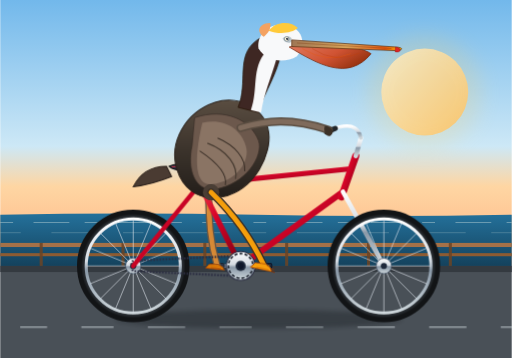
t = 0.00 s
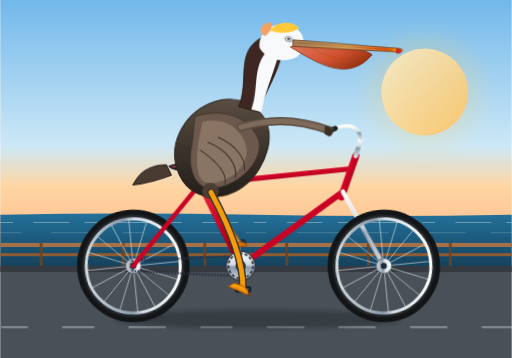
t = 0.38 s
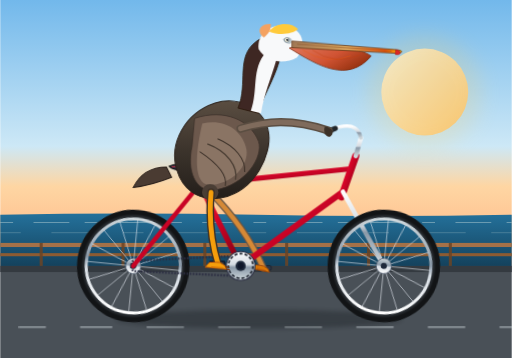
t = 0.83 s
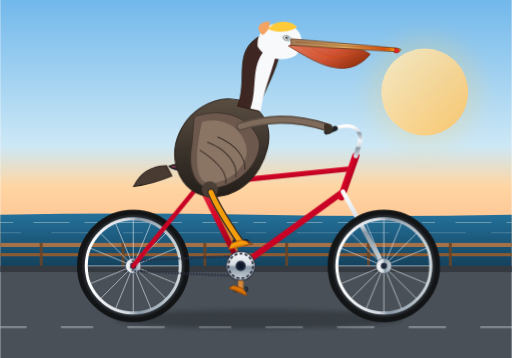
t = 1.20 s
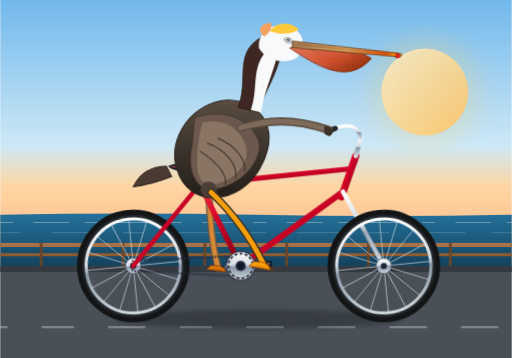
t = 1.58 s
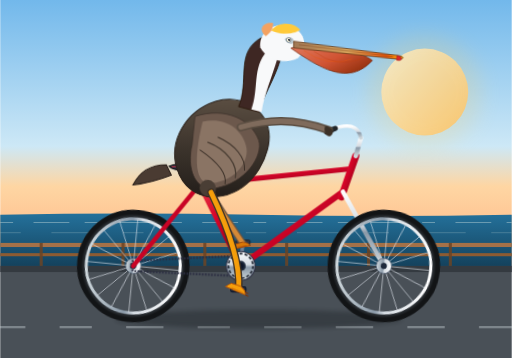
t = 2.03 s

The animated SVG that drew these frames (rendered in a browser with its animation timeline set to each time). Animation: 9 CSS @keyframes rules; one cycle of 2.40 s, repeats indefinitely.

<svg xmlns="http://www.w3.org/2000/svg" viewBox="0 0 1000 700" width="100%" height="100%">
  <defs>
    <!-- Background Sky & Ocean Gradients -->
    <linearGradient id="skyGrad" x1="0%" y1="0%" x2="0%" y2="100%">
      <stop offset="0%" stop-color="#72b8eb" />
      <stop offset="55%" stop-color="#cde8f6" />
      <stop offset="70%" stop-color="#fed6a3" />
      <stop offset="100%" stop-color="#ffb182" />
    </linearGradient>

    <linearGradient id="oceanGrad" x1="0%" y1="0%" x2="0%" y2="100%">
      <stop offset="0%" stop-color="#24719b" />
      <stop offset="100%" stop-color="#14425d" />
    </linearGradient>

    <linearGradient id="sunGrad" x1="0%" y1="0%" x2="100%" y2="100%">
      <stop offset="0%" stop-color="#fff5db" />
      <stop offset="100%" stop-color="#ffbd59" />
    </linearGradient>

    <!-- Metallic Frame & Wheel Gradients -->
    <linearGradient id="frameGrad" x1="0%" y1="0%" x2="100%" y2="100%">
      <stop offset="0%" stop-color="#e63946" />
      <stop offset="40%" stop-color="#d90429" />
      <stop offset="100%" stop-color="#7b0012" />
    </linearGradient>

    <linearGradient id="chromeGrad" x1="0%" y1="0%" x2="0%" y2="100%">
      <stop offset="0%" stop-color="#ffffff" />
      <stop offset="45%" stop-color="#d4dbe2" />
      <stop offset="55%" stop-color="#8a99a8" />
      <stop offset="100%" stop-color="#cfd8dc" />
    </linearGradient>

    <radialGradient id="rubberGrad" cx="50%" cy="50%" r="50%">
      <stop offset="85%" stop-color="#212529" />
      <stop offset="92%" stop-color="#343a40" />
      <stop offset="100%" stop-color="#121416" />
    </radialGradient>

    <!-- Pelican Shading Gradients -->
    <linearGradient id="pouchGrad" x1="0%" y1="0%" x2="100%" y2="50%">
      <stop offset="0%" stop-color="#e07a5f" />
      <stop offset="60%" stop-color="#d05333" />
      <stop offset="100%" stop-color="#9a3412" />
    </linearGradient>

    <linearGradient id="billGrad" x1="0%" y1="0%" x2="100%" y2="0%">
      <stop offset="0%" stop-color="#a07855" />
      <stop offset="50%" stop-color="#d8a45b" />
      <stop offset="85%" stop-color="#ea580c" />
      <stop offset="100%" stop-color="#ffb703" />
    </linearGradient>

    <linearGradient id="pelicanBodyGrad" x1="0%" y1="0%" x2="0%" y2="100%">
      <stop offset="0%" stop-color="#5a4d41" />
      <stop offset="50%" stop-color="#3c342c" />
      <stop offset="100%" stop-color="#231e1a" />
    </linearGradient>

    <!-- Spoked Wheel Definition (axle at 0,0, radius 100) -->
    <g id="spoked-wheel">
      <!-- Outer tire & rim -->
      <circle cx="0" cy="0" r="102" fill="none" stroke="url(#rubberGrad)" stroke-width="16" />
      <circle cx="0" cy="0" r="94" fill="none" stroke="#222" stroke-width="1.5" stroke-dasharray="2,3" />
      <circle cx="0" cy="0" r="92" fill="none" stroke="url(#chromeGrad)" stroke-width="6" />
      <!-- Spokes (16 spokes: 8 crossed lines) -->
      <g stroke="#e2e8f0" stroke-width="1.5" opacity="0.8">
        <line x1="-91" y1="0" x2="91" y2="0" />
        <line x1="0" y1="-91" x2="0" y2="91" />
        <line x1="-64.3" y1="-64.3" x2="64.3" y2="64.3" />
        <line x1="-64.3" y1="64.3" x2="64.3" y2="-64.3" />
        <line x1="-84.1" y1="-34.8" x2="84.1" y2="34.8" />
        <line x1="-34.8" y1="-84.1" x2="34.8" y2="84.1" />
        <line x1="-84.1" y1="34.8" x2="84.1" y2="-34.8" />
        <line x1="-34.8" y1="84.1" x2="34.8" y2="-84.1" />
      </g>
      <!-- Hub -->
      <circle cx="0" cy="0" r="15" fill="url(#chromeGrad)" stroke="#475569" stroke-width="1.5" />
      <circle cx="0" cy="0" r="6" fill="#1e293b" />
    </g>
  </defs>

  <style><![CDATA[
    /* Continuous animations synced across 1.6s pedaling cycle */
    :root {
      --pedal-speed: 1.6s;
    }

    /* Wheel revolution */
    .wheel-rotate {
      animation: rotateWheels var(--pedal-speed) linear infinite;
    }
    .wheel-rear {
      transform-origin: 260px 520px;
    }
    .wheel-front {
      transform-origin: 750px 520px;
    }

    @keyframes rotateWheels {
      0% { transform: rotate(0deg); }
      100% { transform: rotate(360deg); }
    }

    /* Crank Arm Revolutions */
    .crank-arm-1 {
      transform-origin: 470px 520px;
      animation: rotateWheels var(--pedal-speed) linear infinite;
    }
    .crank-arm-2 {
      transform-origin: 470px 520px;
      animation: rotateWheels var(--pedal-speed) linear infinite;
      animation-delay: calc(var(--pedal-speed) * -0.5);
    }

    /* Pedals stay horizontally counter-rotated relative to crank */
    .pedal-counter-rotate {
      animation: counterRotate var(--pedal-speed) linear infinite;
    }
    .pedal-counter-rotate-back {
      animation: counterRotate var(--pedal-speed) linear infinite;
      animation-delay: calc(var(--pedal-speed) * -0.5);
    }

    @keyframes counterRotate {
      0% { transform: rotate(0deg); }
      100% { transform: rotate(-360deg); }
    }

    /* Pelvis / Body gentle riding bounce */
    .pelican-rider {
      animation: bodyBounce var(--pedal-speed) ease-in-out infinite;
      transform-origin: 410px 300px;
    }
    @keyframes bodyBounce {
      0%, 100% { transform: translateY(0px) rotate(0deg); }
      25% { transform: translateY(-2px) rotate(0.6deg); }
      50% { transform: translateY(1.5px) rotate(0deg); }
      75% { transform: translateY(-2px) rotate(-0.6deg); }
    }

    /* Leg IK Movement: Near (Left) Leg */
    .leg-near {
      animation: legNearMove var(--pedal-speed) linear infinite;
    }
    @keyframes legNearMove {
      /* R: 46px crank around (470, 520)
         0%   (angle 0°):   Pedal=(516, 520) -> Leg extended forward-down
         25%  (angle 90°):  Pedal=(470, 566) -> Lowest position, leg stretched
         50%  (angle 180°): Pedal=(424, 520) -> Pedal backwards-up
         75%  (angle 270°): Pedal=(470, 474) -> Highest position, knee tightly bent
      */
      0% {
        d: path("M 412 376 Q 478 440 516 520");
      }
      12.5% {
        d: path("M 412 376 Q 488 472 503 553");
      }
      25% {
        d: path("M 412 376 Q 475 500 470 566");
      }
      37.5% {
        d: path("M 412 376 Q 442 490 437 553");
      }
      50% {
        d: path("M 412 376 Q 405 455 424 520");
      }
      62.5% {
        d: path("M 412 376 Q 408 425 437 487");
      }
      75% {
        d: path("M 412 376 Q 426 410 470 474");
      }
      87.5% {
        d: path("M 412 376 Q 460 415 503 487");
      }
      100% {
        d: path("M 412 376 Q 478 440 516 520");
      }
    }

    /* Foot (Near/Left) - tracks pedal 1 */
    .foot-near {
      animation: footNearMove var(--pedal-speed) linear infinite;
    }
    @keyframes footNearMove {
      0%   { transform: translate(516px, 520px) rotate(10deg); }
      25%  { transform: translate(470px, 566px) rotate(22deg); }
      50%  { transform: translate(424px, 520px) rotate(5deg); }
      75%  { transform: translate(470px, 474px) rotate(-15deg); }
      100% { transform: translate(516px, 520px) rotate(10deg); }
    }

    /* Leg IK Movement: Far (Right) Leg (Offset by 180° / 50%) */
    .leg-far {
      animation: legFarMove var(--pedal-speed) linear infinite;
    }
    @keyframes legFarMove {
      0% {
        d: path("M 408 373 Q 405 455 424 520");
      }
      12.5% {
        d: path("M 408 373 Q 408 425 437 487");
      }
      25% {
        d: path("M 408 373 Q 426 410 470 474");
      }
      37.5% {
        d: path("M 408 373 Q 460 415 503 487");
      }
      50% {
        d: path("M 408 373 Q 478 440 516 520");
      }
      62.5% {
        d: path("M 408 373 Q 488 472 503 553");
      }
      75% {
        d: path("M 408 373 Q 475 500 470 566");
      }
      87.5% {
        d: path("M 408 373 Q 442 490 437 553");
      }
      100% {
        d: path("M 408 373 Q 405 455 424 520");
      }
    }

    /* Foot (Far/Right) - tracks pedal 2 */
    .foot-far {
      animation: footFarMove var(--pedal-speed) linear infinite;
    }
    @keyframes footFarMove {
      0%   { transform: translate(424px, 520px) rotate(5deg); }
      25%  { transform: translate(470px, 474px) rotate(-15deg); }
      50%  { transform: translate(516px, 520px) rotate(10deg); }
      75%  { transform: translate(470px, 566px) rotate(22deg); }
      100% { transform: translate(424px, 520px) rotate(5deg); }
    }

    /* Subtle breeze on head plume and pouch */
    .breeze-flutter {
      animation: flutter 2.4s ease-in-out infinite alternate;
      transform-origin: 520px 145px;
    }
    @keyframes flutter {
      0% { transform: rotate(0deg); }
      100% { transform: rotate(3.5deg) skewX(2deg); }
    }

    /* Road ground stripes translation */
    .ground-motion {
      animation: groundDash 0.8s linear infinite;
    }
    @keyframes groundDash {
      0% { transform: translateX(0); }
      100% { transform: translateX(-80px); }
    }
  ]]></style>

  <!-- ================= BACKGROUND SCENERY ================= -->
  <!-- Sky -->
  <rect x="0" y="0" width="1000" height="520" fill="url(#skyGrad)" />

  <!-- California Sun -->
  <circle cx="830" cy="180" r="85" fill="url(#sunGrad)" opacity="0.85" />
  <circle cx="830" cy="180" r="110" fill="#ffd166" opacity="0.2" filter="blur(20px)" />

  <!-- Distant Ocean & Coastal Horizon -->
  <path d="M0 420 Q 250 415 500 420 T 1000 420 L 1000 520 L 0 520 Z" fill="url(#oceanGrad)" />
  <path d="M0 435 L 1000 435" stroke="#f1faee" stroke-width="2" opacity="0.35" stroke-dasharray="25,40,70,30" />
  <path d="M0 455 L 1000 455" stroke="#f1faee" stroke-width="1.5" opacity="0.25" stroke-dasharray="40,60,90,50" />

  <!-- Coastal Wooden Railing / Promenade -->
  <rect x="0" y="475" width="1000" height="8" fill="#a47148" />
  <rect x="0" y="495" width="1000" height="6" fill="#8d5b32" />
  <g stroke="#6c4424" stroke-width="6" opacity="0.85">
    <line x1="80" y1="475" x2="80" y2="520" />
    <line x1="240" y1="475" x2="240" y2="520" />
    <line x1="400" y1="475" x2="400" y2="520" />
    <line x1="560" y1="475" x2="560" y2="520" />
    <line x1="720" y1="475" x2="720" y2="520" />
    <line x1="880" y1="475" x2="880" y2="520" />
  </g>

  <!-- Pavement / Road -->
  <rect x="0" y="520" width="1000" height="180" fill="#495057" />
  <rect x="0" y="520" width="1000" height="12" fill="#343a40" />

  <!-- Moving Ground Dust / Road dashes for speed illusion -->
  <g class="ground-motion">
    <g fill="none" stroke="#ced4da" stroke-width="4" stroke-linecap="round" opacity="0.4">
      <line x1="40" y1="640" x2="90" y2="640" />
      <line x1="160" y1="640" x2="220" y2="640" />
      <line x1="290" y1="640" x2="360" y2="640" />
      <line x1="430" y1="640" x2="490" y2="640" />
      <line x1="560" y1="640" x2="630" y2="640" />
      <line x1="700" y1="640" x2="770" y2="640" />
      <line x1="840" y1="640" x2="910" y2="640" />
      <line x1="980" y1="640" x2="1050" y2="640" />
    </g>
  </g>

  <!-- ================= BICYCLE SHADOW ================= -->
  <ellipse cx="505" cy="624" rx="280" ry="18" fill="#1b2024" opacity="0.38" filter="blur(4px)" />

  <!-- ================= FAR-SIDE LEG & PEDAL (Layered Behind Frame) ================= -->
  <!-- Far Crank Arm + Pedal 2 (at 180° opposite) -->
  <g class="crank-arm-2">
    <!-- Crank arm pointing in opposite direction -->
    <line x1="470" y1="520" x2="516" y2="520" stroke="#718096" stroke-width="7" stroke-linecap="round" />
    <!-- Pedal spindle & pedal platform -->
    <g transform="translate(516, 520)">
      <g class="pedal-counter-rotate-back">
        <rect x="-14" y="-5" width="28" height="9" rx="3" fill="#2d3748" stroke="#1a202c" stroke-width="1.5" />
      </g>
    </g>
  </g>

  <!-- Far Pelvis/Thigh Joint & Far Leg Line -->
  <path class="leg-far" fill="none" stroke="#685646" stroke-width="14" stroke-linecap="round" stroke-linejoin="round" />
  <path class="leg-far" fill="none" stroke="#d58936" stroke-width="9" stroke-linecap="round" stroke-linejoin="round" />

  <!-- Far Webbed Foot Attached to Far Pedal -->
  <g class="foot-far">
    <!-- Stylized bird webbed foot -->
    <path d="M -5 -3 L -16 -2 L -22 6 L 15 7 L 11 1 L 2 -3 Z" fill="#d97706" stroke="#92400e" stroke-width="1.5" />
    <line x1="-12" y1="4" x2="8" y2="5" stroke="#b45309" stroke-width="1.5" />
  </g>


  <!-- ================= BICYCLE REAR WHEEL ================= -->
  <g class="wheel-rotate wheel-rear">
    <use href="#spoked-wheel" x="260" y="520" />
  </g>


  <!-- ================= BICYCLE MAIN FRAME ================= -->
  <!-- Frame Geometry:
       Rear Axle: (260, 520)
       Bottom Bracket: (470, 520)
       Seat Junction: (390, 360)
       Head Tube Top: (690, 310)
       Head Tube Bottom: (670, 375)
       Front Axle: (750, 520)
  -->

  <!-- Drive Chain Loop -->
  <path d="M 470 500 L 260 510 A 15 15 0 0 0 260 530 L 470 540 Z" fill="none" stroke="#2b2d42" stroke-width="4.5" stroke-dasharray="3,3" />

  <!-- Chainstay & Seatstay -->
  <line x1="260" y1="520" x2="470" y2="520" stroke="url(#frameGrad)" stroke-width="9" stroke-linecap="round" />
  <line x1="260" y1="520" x2="390" y2="360" stroke="url(#frameGrad)" stroke-width="9" stroke-linecap="round" />

  <!-- Seat Tube -->
  <line x1="470" y1="520" x2="390" y2="360" stroke="url(#frameGrad)" stroke-width="11" stroke-linecap="round" />

  <!-- Down Tube -->
  <line x1="470" y1="520" x2="670" y2="375" stroke="url(#frameGrad)" stroke-width="12" stroke-linecap="round" />

  <!-- Top Tube -->
  <line x1="390" y1="360" x2="685" y2="330" stroke="url(#frameGrad)" stroke-width="10" stroke-linecap="round" />

  <!-- Head Tube -->
  <line x1="695" y1="305" x2="667" y2="385" stroke="url(#frameGrad)" stroke-width="14" stroke-linecap="round" />

  <!-- Front Fork -->
  <line x1="670" y1="375" x2="750" y2="520" stroke="url(#chromeGrad)" stroke-width="9" stroke-linecap="round" />

  <!-- Seat Post & Bicycle Saddle (Bicycle Seat) -->
  <line x1="390" y1="360" x2="380" y2="325" stroke="url(#chromeGrad)" stroke-width="9" stroke-linecap="round" />
  <!-- Ergonomic Touring Saddle -->
  <path d="M 330 325 C 340 320, 365 318, 395 320 C 420 322, 435 330, 430 336 C 420 340, 400 334, 385 333 C 360 332, 338 335, 330 325 Z" fill="#2b2d42" stroke="#111" stroke-width="2" />
  <path d="M 335 326 C 360 324, 385 324, 408 327" stroke="#e63946" stroke-width="2" fill="none" opacity="0.8" />

  <!-- Stem & Swept Cruiser Handlebars -->
  <path d="M 695 305 L 705 270" stroke="url(#chromeGrad)" stroke-width="9" stroke-linecap="round" />
  <!-- Handlebar curves back towards rider for comfortable upright pelican posture -->
  <path d="M 705 270 C 700 245, 680 240, 645 255" fill="none" stroke="url(#chromeGrad)" stroke-width="7" stroke-linecap="round" stroke-linejoin="round" />
  <!-- Rubber Handle Grips -->
  <path d="M 655 251 L 638 258" fill="none" stroke="#212529" stroke-width="10" stroke-linecap="round" />

  <!-- Front Sprocket / Chainring (at bottom bracket) -->
  <circle cx="470" cy="520" r="28" fill="url(#chromeGrad)" stroke="#2b2d42" stroke-width="2" />
  <circle cx="470" cy="520" r="24" fill="none" stroke="#1a202c" stroke-width="3" stroke-dasharray="6,4" />
  <circle cx="470" cy="520" r="10" fill="#1e293b" />


  <!-- ================= BICYCLE FRONT WHEEL ================= -->
  <g class="wheel-rotate wheel-front">
    <use href="#spoked-wheel" x="750" y="520" />
  </g>


  <!-- ================= PELICAN RIDER ================= -->
  <!-- Pelican Group with gentle ride bounce animation -->
  <g class="pelican-rider">

    <!-- Tail Feathers -->
    <path d="M 325 325 C 290 325, 270 345, 260 365 C 285 362, 310 355, 335 345 Z" fill="#4a3b32" stroke="#2d221c" stroke-width="2" />

    <!-- Body / Torso of Brown Pelican -->
    <!-- California brown pelican has silver-brown back feathers and chestnut dark belly -->
    <path d="M 345 330 
             C 330 280, 360 220, 420 200 
             C 470 185, 520 215, 525 260 
             C 530 300, 500 370, 435 385 
             C 385 395, 355 365, 345 330 Z" 
          fill="url(#pelicanBodyGrad)" stroke="#2b211a" stroke-width="2" />

    <!-- Wing (Folded, resting with layered flight feathers) -->
    <!-- Scapulars & Silvery-grey mantle -->
    <path d="M 380 230 
             C 440 210, 490 235, 505 275 
             C 515 305, 480 360, 420 370 
             C 380 375, 365 330, 375 285 Z" 
          fill="#6c584c" stroke="#3d312a" stroke-width="1.5" />

    <path d="M 395 240 
             C 435 230, 470 250, 480 285 
             C 490 315, 460 355, 415 360 
             C 385 365, 375 325, 395 240 Z" 
          fill="#8d7768" opacity="0.9" />

    <!-- Feather detail ridges -->
    <path d="M 405 280 C 445 295, 465 325, 460 350" fill="none" stroke="#483c32" stroke-width="2.5" />
    <path d="M 425 270 C 460 285, 480 310, 478 335" fill="none" stroke="#3a2f27" stroke-width="2" />
    <path d="M 390 295 C 420 315, 445 340, 440 362" fill="none" stroke="#3a2f27" stroke-width="2" />

    <!-- Pelican Arm/Wing Extension to Handlebars -->
    <!-- A sturdy wing-arm reaching gracefully forward to steer the bike -->
    <path d="M 470 250 C 520 235, 570 230, 642 254" fill="none" stroke="#5a4d41" stroke-width="16" stroke-linecap="round" />
    <path d="M 470 250 C 520 235, 570 230, 642 254" fill="none" stroke="#7f6b5c" stroke-width="10" stroke-linecap="round" />
    <!-- Wing tip gripping handle grip -->
    <path d="M 635 246 C 648 248, 655 257, 646 265 C 638 270, 630 255, 635 246 Z" fill="#3c3127" />

    <!-- S-Curved Elegant Neck -->
    <!-- Hindneck: rich dark chestnut brown (breeding adult Pelecanus occidentalis) -->
    <path d="M 465 210 
             C 485 160, 460 110, 500 80 
             C 525 60, 555 80, 545 120 
             C 535 155, 510 195, 505 220 Z" 
          fill="#3e2723" stroke="#271406" stroke-width="1.5" />

    <!-- Foreneck: Crisp white / pale creamy stripe running up to head -->
    <path d="M 490 215 
             C 505 175, 490 135, 520 100 
             C 532 86, 545 92, 540 115 
             C 530 150, 515 185, 510 220 Z" 
          fill="#f8f9fa" />

    <!-- Head & Crown -->
    <!-- Yellow crown plumage characteristic of the adult California Brown Pelican -->
    <g class="breeze-flutter">
      <!-- Head base -->
      <path d="M 505 95 
               C 500 65, 530 40, 565 50 
               C 590 58, 600 85, 580 110 
               C 555 125, 520 120, 505 95 Z" 
            fill="#f8f9fa" />

      <!-- Yellow / Golden Top Knot / Crown -->
      <path d="M 525 60 C 540 40, 570 42, 582 55 C 570 65, 545 68, 525 60 Z" fill="#ffca3a" />
      <path d="M 515 72 C 500 62, 505 45, 528 45 C 530 58, 522 66, 515 72 Z" fill="#f4a261" />

      <!-- Eye & Eye Patch -->
      <!-- Bare skin patch around eye -->
      <path d="M 552 75 C 558 68, 572 70, 570 80 C 568 86, 554 84, 552 75 Z" fill="#90a4ae" opacity="0.6" />
      <!-- Pelican Eye (Bright straw-yellow with dark pupil) -->
      <circle cx="560" cy="76" r="4.5" fill="#fefae0" stroke="#475569" stroke-width="1" />
      <circle cx="561" cy="76" r="2.2" fill="#0f172a" />
      <circle cx="562.2" cy="74.5" r="0.8" fill="#ffffff" /> <!-- Glint -->

      <!-- Bill & Giant Gular Pouch -->
      <!-- Pouch (Gular Sac) - Elastic, rich reddish-orange to olive tones -->
      <path d="M 565 92 
               C 620 125, 680 160, 725 105 
               C 700 88, 630 84, 578 88 Z" 
            fill="url(#pouchGrad)" stroke="#7c2d12" stroke-width="1.5" />

      <!-- Pouch expansion pleats / striations -->
      <path d="M 590 95 Q 640 125 685 105" fill="none" stroke="#ea580c" stroke-width="1.2" opacity="0.6" />
      <path d="M 610 95 Q 655 125 702 104" fill="none" stroke="#c2410c" stroke-width="1.2" opacity="0.6" />

      <!-- Upper Maxilla (Large Bill) -->
      <path d="M 570 78 
               L 775 92 
               C 788 93, 788 98, 775 99 
               L 570 91 Z" 
            fill="url(#billGrad)" stroke="#633816" stroke-width="1.5" />

      <!-- Characteristic hooked nail at bill tip (unguis) -->
      <path d="M 773 92 C 785 93, 785 104, 772 101 Z" fill="#dc2626" stroke="#991b1b" stroke-width="1" />
      <!-- Bill center groove -->
      <line x1="580" y1="84" x2="765" y2="95" stroke="#78350f" stroke-width="1" opacity="0.7" />

      <!-- Hip Joint Cover -->
      <circle cx="412" cy="376" r="16" fill="#4a3e35" />
    </g>
  </g>


  <!-- ================= FOREGROUND (NEAR-SIDE) CRANK, LEG & PEDAL ================= -->
  <!-- Near Crank Arm + Pedal 1 (at 0°) revolving around (470, 520) -->
  <g class="crank-arm-1">
    <!-- Chrome crank arm -->
    <line x1="470" y1="520" x2="516" y2="520" stroke="url(#chromeGrad)" stroke-width="9" stroke-linecap="round" />
    <circle cx="470" cy="520" r="6" fill="#0f172a" />
    <!-- Pedal spindle & platform counter-rotating so pedal stays level -->
    <g transform="translate(516, 520)">
      <g class="pedal-counter-rotate">
        <rect x="-15" y="-5" width="30" height="10" rx="3" fill="#1e293b" stroke="#0f172a" stroke-width="2" />
        <line x1="-10" y1="0" x2="10" y2="0" stroke="#f59e0b" stroke-width="2" /> <!-- Yellow pedal reflector -->
      </g>
    </g>
  </g>

  <!-- Near Leg (Dynamic 2-segment limb smoothly flexing and stretching via CSS d:path) -->
  <!-- Hip is anchored at (412, 376), foot tracks pedal spindle at (516, 520) -->
  <path class="leg-near" fill="none" stroke="#3e3228" stroke-width="15" stroke-linecap="round" stroke-linejoin="round" />
  <path class="leg-near" fill="none" stroke="#f59e0b" stroke-width="9.5" stroke-linecap="round" stroke-linejoin="round" />

  <!-- Near Webbed Foot Mounted on Pedal 1 -->
  <!-- Synchronously translated & rotated to plant webbed toes firmly onto pedal -->
  <g class="foot-near">
    <!-- Big orange-yellow webbed pelican foot -->
    <path d="M -6 -4 L -18 -3 L -26 7 L 16 8 L 12 1 L 2 -4 Z" fill="#f59e0b" stroke="#b45309" stroke-width="1.8" />
    <!-- Radiating webbed toe rays & claws -->
    <line x1="-14" y1="5" x2="10" y2="6" stroke="#d97706" stroke-width="2" />
    <path d="M 16 8 L 22 9 M 14 3 L 20 4" stroke="#78350f" stroke-width="2" stroke-linecap="round" />
  </g>

</svg>
